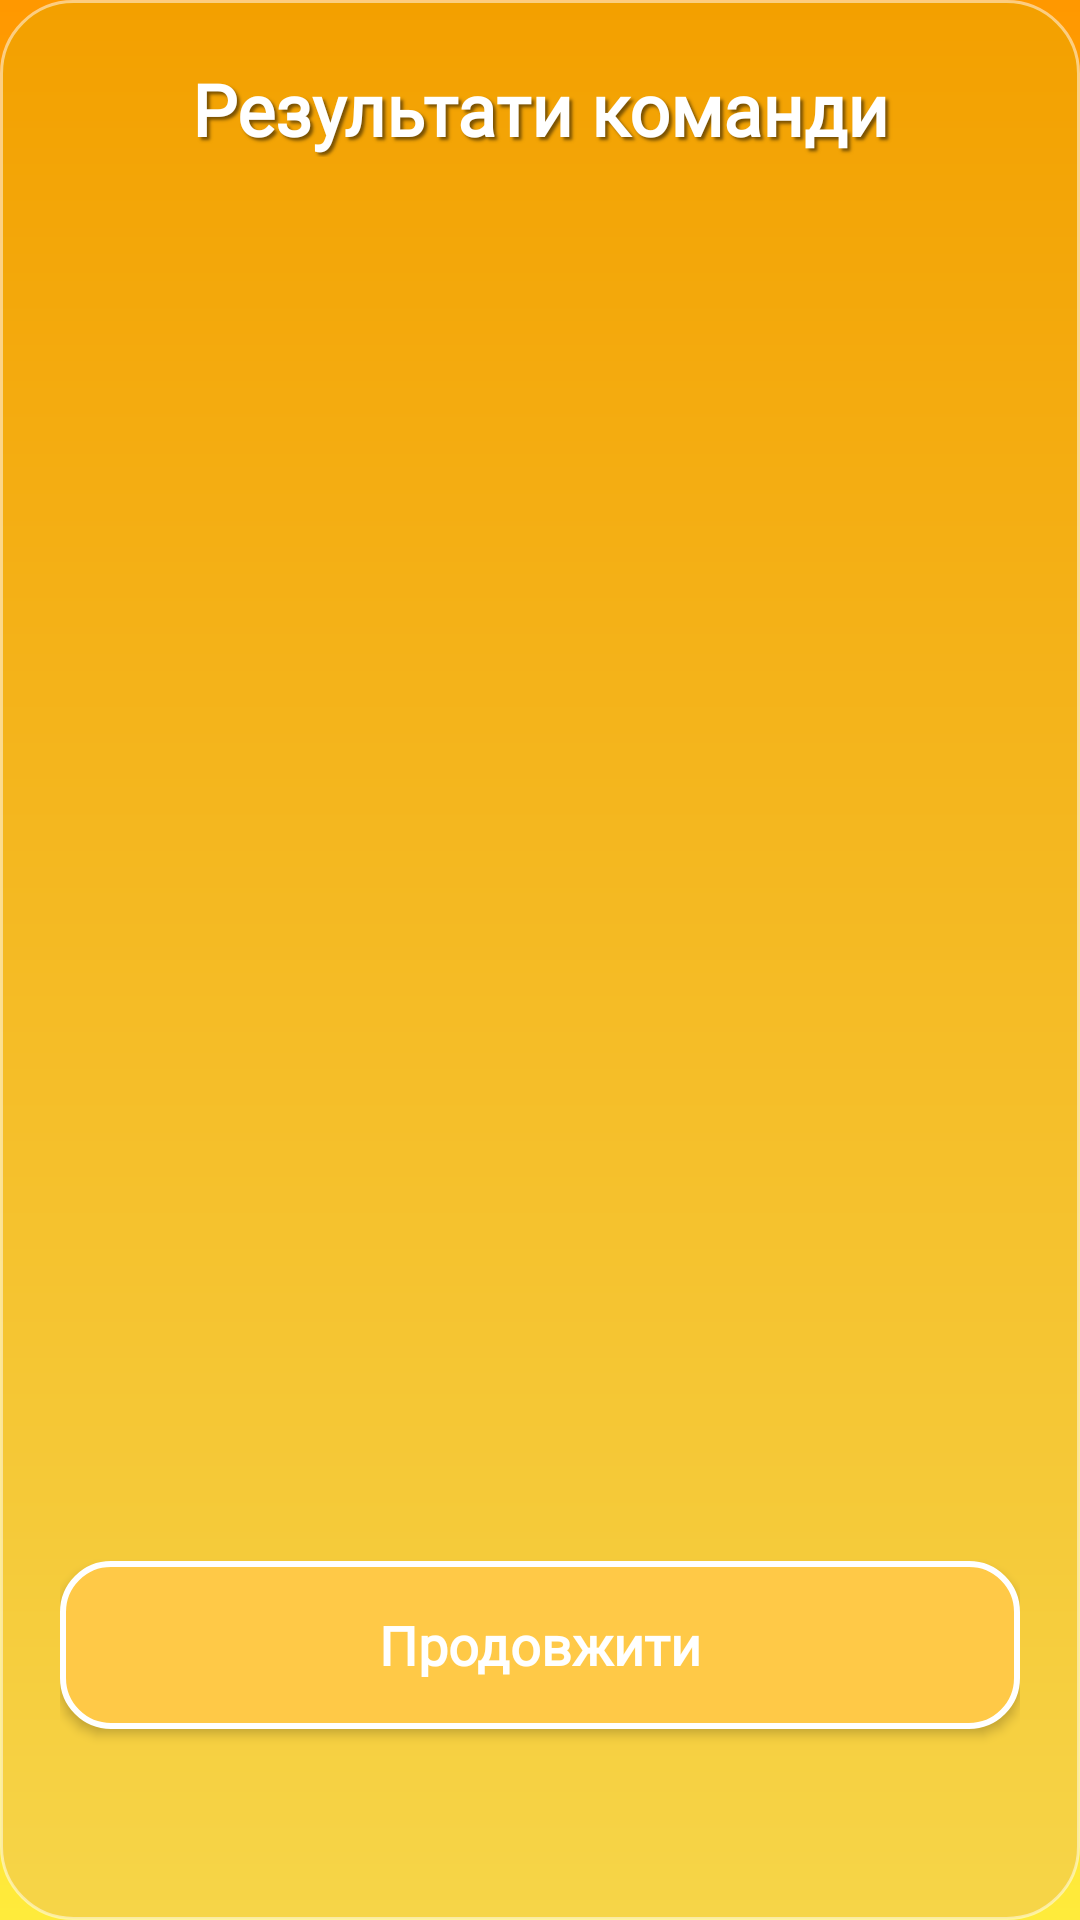

Layout XML and referenced resources for this Android screen:
<!-- AndroidManifest.xml: application theme Theme.Alias -->
<!-- res/layout/dialog_turn_result.xml -->
<?xml version="1.0" encoding="utf-8"?>
<androidx.constraintlayout.widget.ConstraintLayout
    xmlns:android="http://schemas.android.com/apk/res/android"
    xmlns:app="http://schemas.android.com/apk/res-auto"
    android:layout_width="match_parent"
    android:layout_height="wrap_content"
    android:background="@drawable/bg_dialog_panel"
    android:padding="20dp">

    <TextView
        android:id="@+id/tvTeamResults"
        android:layout_width="0dp"
        android:layout_height="wrap_content"
        android:text="@string/dialog_team_results_title"
        android:textColor="@android:color/white"
        android:textSize="24sp"
        android:textStyle="bold"
        android:fontFamily="@font/montserrat_bold"
        android:gravity="center"
        android:shadowColor="#80000000"
        android:shadowDx="3"
        android:shadowDy="3"
        android:shadowRadius="2"
        app:layout_constraintTop_toTopOf="parent"
        app:layout_constraintStart_toStartOf="parent"
        app:layout_constraintEnd_toEndOf="parent" />

    <androidx.recyclerview.widget.RecyclerView
        android:id="@+id/rvUsedWords"
        android:layout_width="0dp"
        android:layout_height="390dp"
        android:layout_marginTop="16dp"
        android:clipToPadding="false"
        android:nestedScrollingEnabled="false"
        android:overScrollMode="ifContentScrolls"
        android:paddingBottom="4dp"
        android:scrollbars="vertical"
        app:layout_constraintTop_toBottomOf="@id/tvTeamResults"
        app:layout_constraintStart_toStartOf="parent"
        app:layout_constraintEnd_toEndOf="parent" />

    <androidx.appcompat.widget.AppCompatButton
        android:id="@+id/btnCloseScore"
        style="@style/PrimaryGameButton"
        android:layout_width="0dp"
        android:layout_height="56dp"
        android:layout_marginTop="18dp"
        android:text="@string/btn_continue"
        app:layout_constraintTop_toBottomOf="@id/rvUsedWords"
        app:layout_constraintStart_toStartOf="parent"
        app:layout_constraintEnd_toEndOf="parent"
        app:layout_constraintBottom_toBottomOf="parent" />

</androidx.constraintlayout.widget.ConstraintLayout>
<!-- resources referenced by this layout -->
<resources>
  <!-- drawable bg_dialog_panel (drawable) -->
  <?xml version="1.0" encoding="utf-8"?>
  <shape xmlns:android="http://schemas.android.com/apk/res/android">
      <gradient
          android:angle="270"
          android:startColor="#FFF3A000"
          android:endColor="#FFF6D548" />
      <corners android:radius="24dp" />
      <stroke
          android:width="1dp"
          android:color="#80FFFFFF" />
  </shape>
  <string name="btn_continue">Продовжити</string>
  <string name="dialog_team_results_title">Результати команди</string>
  <style name="PrimaryGameButton" parent="Widget.AppCompat.Button">
          <item name="android:layout_width">0dp</item>
          <item name="android:layout_height">56dp</item>
          <item name="android:textAllCaps">false</item>
          <item name="android:textColor">@android:color/white</item>
          <item name="android:textSize">18sp</item>
          <item name="android:textStyle">bold</item>
          <item name="android:fontFamily">@font/montserrat_bold</item>
          <item name="android:background">@drawable/btn_orange</item>
          <item name="android:paddingStart">20dp</item>
          <item name="android:paddingEnd">20dp</item>
      </style>
  <style name="Theme.Alias" parent="Theme.Material3.DayNight.NoActionBar">
          <item name="android:statusBarColor">@android:color/transparent</item>
          <item name="android:navigationBarColor">@android:color/transparent</item>
          <item name="android:windowBackground">@drawable/bg_gradient</item>
      </style>
  <!-- drawable btn_orange (drawable) -->
  <?xml version="1.0" encoding="utf-8"?>
  <selector xmlns:android="http://schemas.android.com/apk/res/android">
  
      <item android:state_pressed="true">
          <shape android:shape="rectangle">
              <solid android:color="@color/orange_pressed" />
              <stroke android:width="2dp" android:color="@color/white" />
              <corners android:radius="16dp" />
          </shape>
      </item>
  
      <item>
          <shape android:shape="rectangle">
              <solid android:color="@color/orange_normal" />
              <stroke android:width="2dp" android:color="@color/white" />
              <corners android:radius="16dp" />
          </shape>
      </item>
  
  </selector>
  <!-- drawable bg_gradient (drawable) -->
  <?xml version="1.0" encoding="utf-8"?>
  <shape xmlns:android="http://schemas.android.com/apk/res/android">
      <gradient
          android:angle="90"
          android:startColor="@color/yellow_gradient"
          android:endColor="@color/orange_gradient"
          android:type="linear" />
  </shape>
  <color name="orange_pressed">#FFA500</color>
  <color name="white">#FFFFFF</color>
  <color name="orange_normal">#FFC947</color>
  <color name="yellow_gradient">#FFEB3B</color>
  <color name="orange_gradient">#FF9800</color>
</resources>
